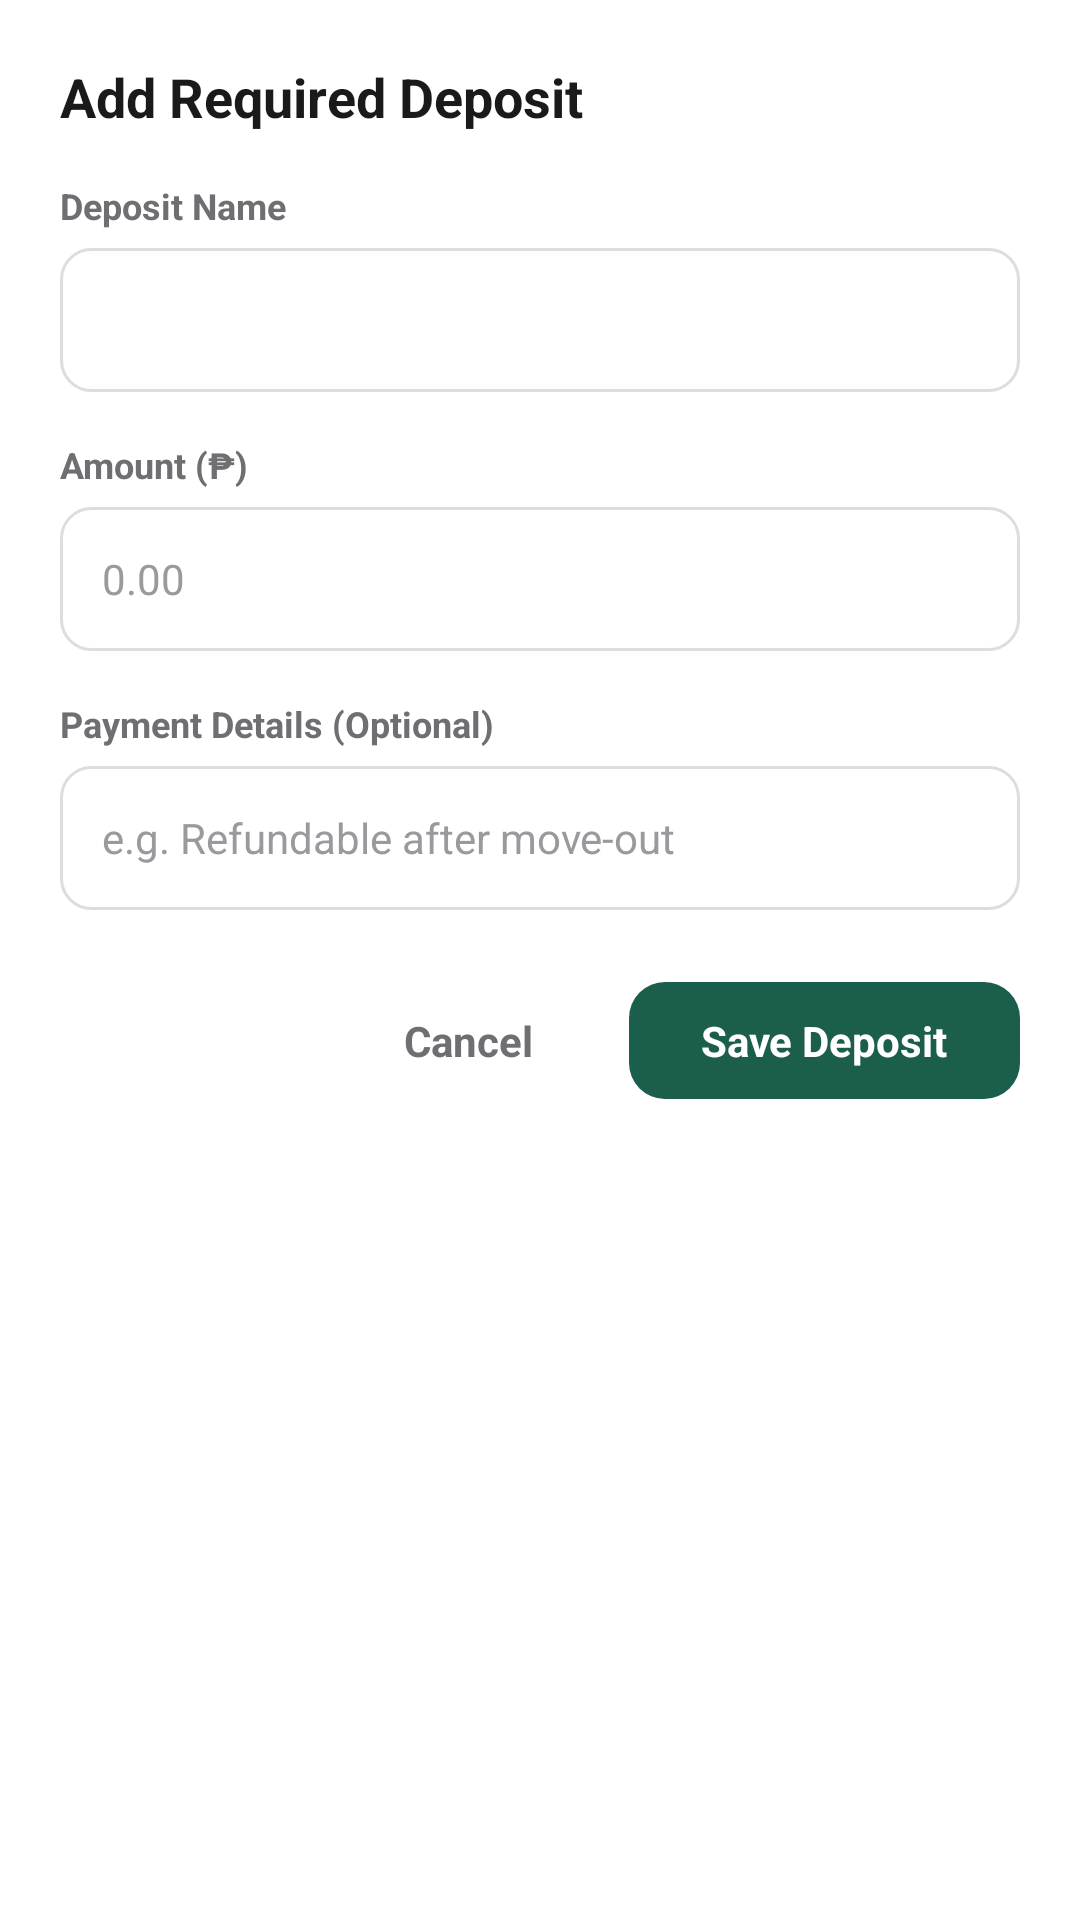

The Android layout XML behind this screen, and the referenced resources:
<!-- AndroidManifest.xml: application theme Theme.Dormigo -->
<!-- res/layout/dialog_add_deposit.xml -->
<?xml version="1.0" encoding="utf-8"?>
<LinearLayout xmlns:android="http://schemas.android.com/apk/res/android"
    android:layout_width="match_parent"
    android:layout_height="wrap_content"
    android:background="#FFFFFF"
    android:orientation="vertical"
    android:padding="20dp">

    <TextView
        android:id="@+id/dialogDepositTitle"
        android:layout_width="wrap_content"
        android:layout_height="wrap_content"
        android:text="Add Required Deposit"
        android:textColor="#1A1A1A"
        android:textSize="18sp"
        android:textStyle="bold" />

    
    <TextView
        android:layout_width="wrap_content"
        android:layout_height="wrap_content"
        android:layout_marginTop="16dp"
        android:text="Deposit Name"
        android:textColor="#6E6E73"
        android:textSize="12sp"
        android:textStyle="bold" />

    <Spinner
        android:id="@+id/spinnerDepositName"
        android:layout_width="match_parent"
        android:layout_height="48dp"
        android:layout_marginTop="6dp"
        android:background="@drawable/bg_input_field"
        android:paddingHorizontal="12dp" />

    
    <EditText
        android:id="@+id/inputCustomDepositName"
        android:layout_width="match_parent"
        android:layout_height="48dp"
        android:layout_marginTop="8dp"
        android:background="@drawable/bg_input_field"
        android:hint="Custom Deposit Name"
        android:inputType="textCapWords"
        android:paddingHorizontal="14dp"
        android:textColor="#1A1A1A"
        android:textColorHint="#9A9A9E"
        android:textSize="14sp"
        android:visibility="gone" />

    
    <TextView
        android:id="@+id/depositValueLabel"
        android:layout_width="wrap_content"
        android:layout_height="wrap_content"
        android:layout_marginTop="16dp"
        android:text="Amount (₱)"
        android:textColor="#6E6E73"
        android:textSize="12sp"
        android:textStyle="bold" />

    <EditText
        android:id="@+id/inputDepositValue"
        android:layout_width="match_parent"
        android:layout_height="48dp"
        android:layout_marginTop="6dp"
        android:background="@drawable/bg_input_field"
        android:hint="0.00"
        android:inputType="numberDecimal"
        android:paddingHorizontal="14dp"
        android:textColor="#1A1A1A"
        android:textColorHint="#9A9A9E"
        android:textSize="14sp" />

    
    <TextView
        android:layout_width="wrap_content"
        android:layout_height="wrap_content"
        android:layout_marginTop="16dp"
        android:text="Payment Details (Optional)"
        android:textColor="#6E6E73"
        android:textSize="12sp"
        android:textStyle="bold" />

    <EditText
        android:id="@+id/inputDepositDescription"
        android:layout_width="match_parent"
        android:layout_height="48dp"
        android:layout_marginTop="6dp"
        android:background="@drawable/bg_input_field"
        android:hint="e.g. Refundable after move-out"
        android:inputType="text"
        android:paddingHorizontal="14dp"
        android:textColor="#1A1A1A"
        android:textColorHint="#9A9A9E"
        android:textSize="14sp" />

    
    <LinearLayout
        android:layout_width="match_parent"
        android:layout_height="wrap_content"
        android:layout_marginTop="24dp"
        android:gravity="end"
        android:orientation="horizontal">

        <TextView
            android:id="@+id/btnCancelDeposit"
            android:layout_width="wrap_content"
            android:layout_height="wrap_content"
            android:background="?attr/selectableItemBackground"
            android:clickable="true"
            android:focusable="true"
            android:paddingHorizontal="20dp"
            android:paddingVertical="10dp"
            android:text="Cancel"
            android:textColor="#6E6E73"
            android:textSize="14sp"
            android:textStyle="bold" />

        <TextView
            android:id="@+id/btnSaveDeposit"
            android:layout_width="wrap_content"
            android:layout_height="wrap_content"
            android:layout_marginStart="12dp"
            android:background="@drawable/bg_button_filled"
            android:clickable="true"
            android:focusable="true"
            android:paddingHorizontal="24dp"
            android:paddingVertical="10dp"
            android:text="Save Deposit"
            android:textColor="#FFFFFF"
            android:textSize="14sp"
            android:textStyle="bold" />

    </LinearLayout>

</LinearLayout>
<!-- resources referenced by this layout -->
<resources>
  <!-- drawable bg_button_filled (drawable) -->
  <shape xmlns:android="http://schemas.android.com/apk/res/android"
      android:shape="rectangle">
      <solid android:color="#1B5E4C" />
      <corners android:radius="12dp" />
  </shape>
  <!-- drawable bg_input_field (drawable) -->
  <shape xmlns:android="http://schemas.android.com/apk/res/android"
      android:shape="rectangle">
      <solid android:color="#FFFFFF" />
      <corners android:radius="10dp" />
      <stroke
          android:width="1dp"
          android:color="#DDDDDD" />
  </shape>
  <style name="Theme.Dormigo" parent="Base.Theme.Dormigo" />
  <style name="Base.Theme.Dormigo" parent="Theme.Material3.DayNight.NoActionBar">
          
          <item name="colorPrimary">#1B5E4C</item>
          <item name="colorOnPrimary">#FFFFFF</item>
      </style>
</resources>
